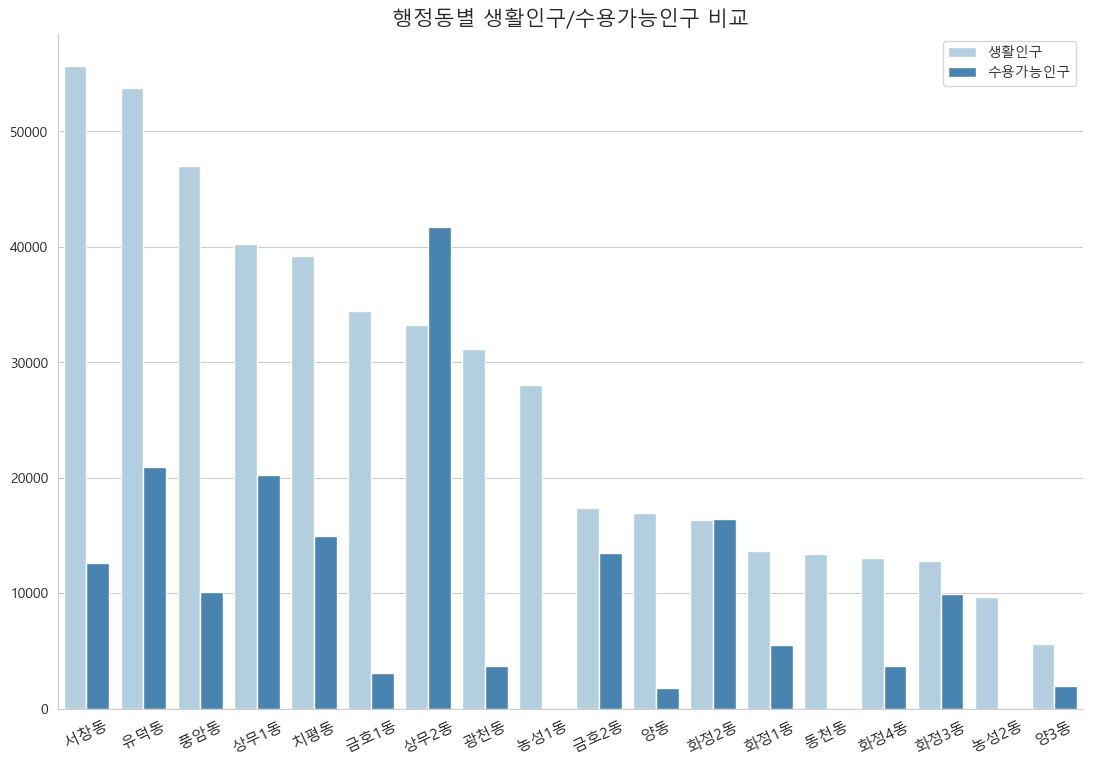

The table this chart was drawn from, first rows:
, adm_dr_nm, val, po_sum
0, 광천동, 31169, 3681
1, 금호1동, 34487, 3070
2, 금호2동, 17417, 13509
3, 농성1동, 28048, 0.0
4, 농성2동, 9699, 0.0
5, 동천동, 13427, 0.0
6, 상무1동, 40226, 20214
7, 상무2동, 33215, 41712
8, 서창동, 55639, 12657
9, 양3동, 5638, 2000
10, 양동, 16989, 1766
11, 유덕동, 53781, 20954
12, 치평동, 39215, 15008
13, 풍암동, 47043, 10132
14, 화정1동, 13705, 5525
15, 화정2동, 16375, 16415
16, 화정3동, 12767, 9941
17, 화정4동, 13052, 3681
